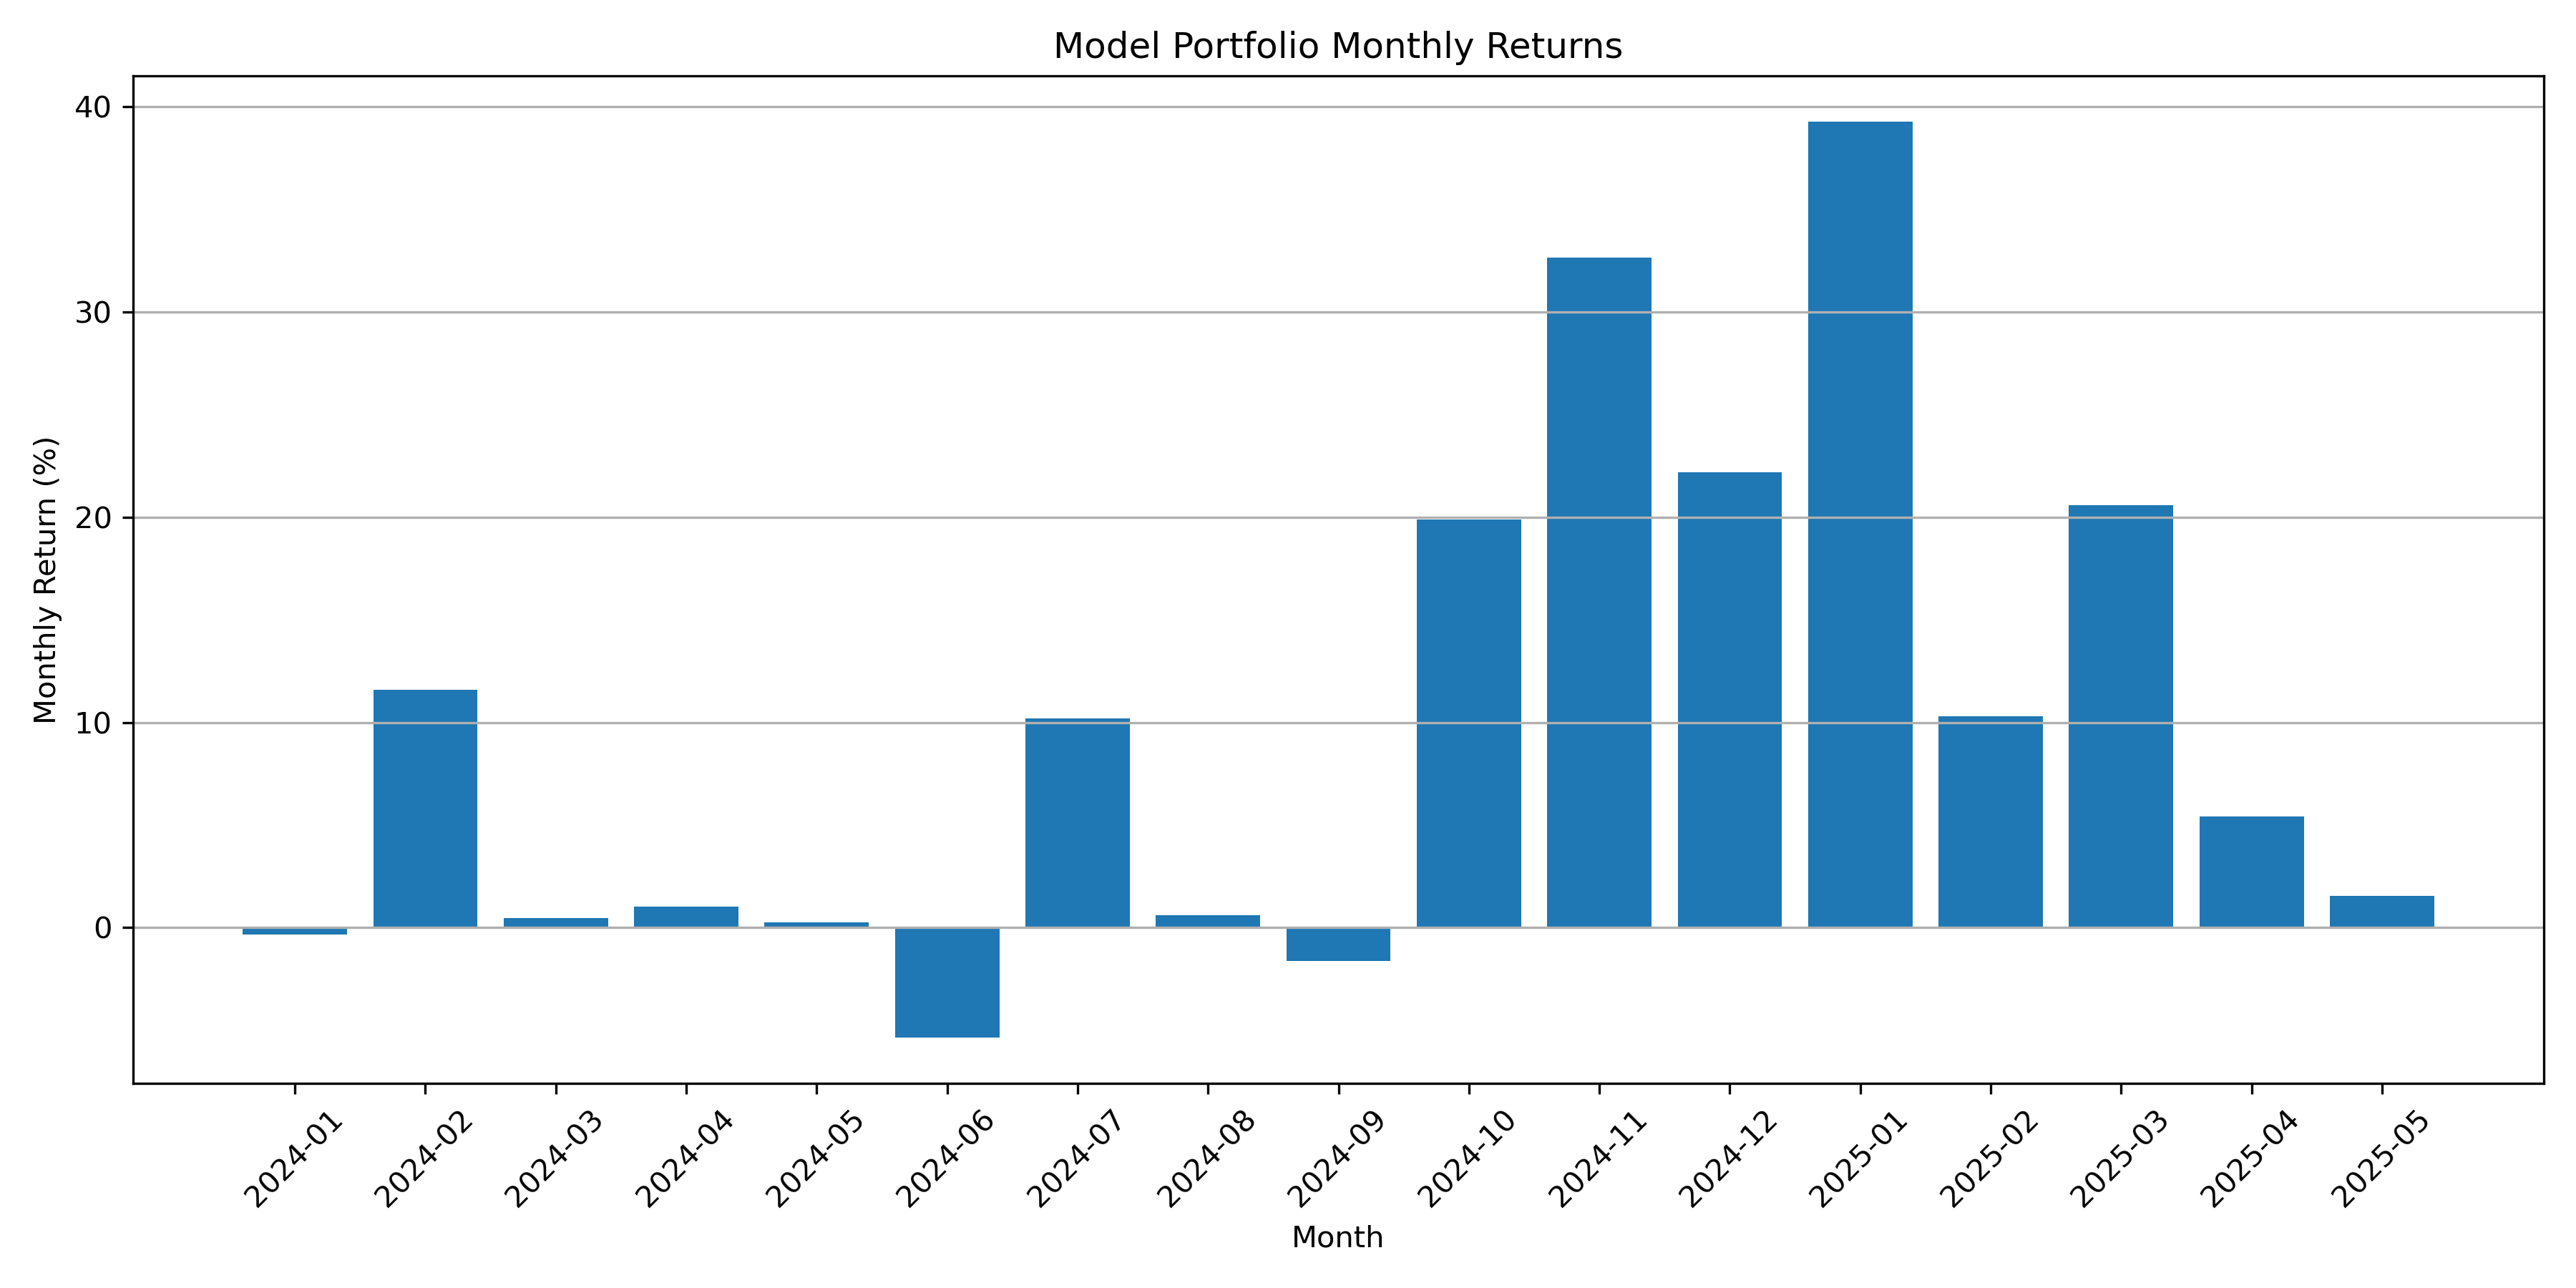

The data file committed next to this chart (first rows):
month, monthly_return
2024-01, -0.3375
2024-02, 11.59
2024-03, 0.4487
2024-04, 1.032
2024-05, 0.2504
2024-06, -5.367
2024-07, 10.18
2024-08, 0.5994
2024-09, -1.615
2024-10, 19.9
2024-11, 32.64
2024-12, 22.18
2025-01, 39.28
2025-02, 10.29
2025-03, 20.59
2025-04, 5.402
2025-05, 1.556
